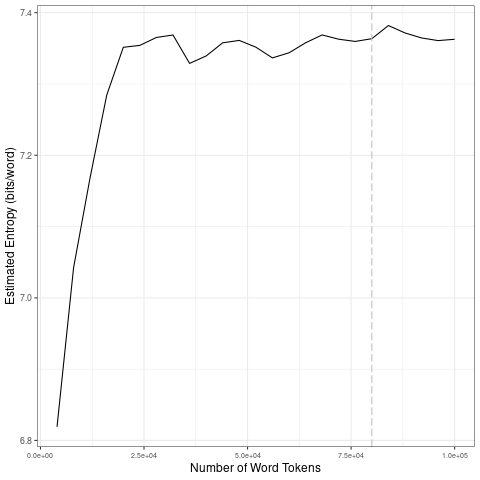

The data file committed next to this chart (first rows):
file, entropy.Corpus.Size, entropy.Entropy, sd.Corpus.Size, sd.SD
data/covid-clean/2020_by_en/2020-04-05_t…, 4000, 6.819, 20000, 0.2113
data/covid-clean/2020_by_en/2020-04-05_t…, 8000, 7.042, 40000, 0.01697
data/covid-clean/2020_by_en/2020-04-05_t…, 12000, 7.169, 60000, 0.01007
data/covid-clean/2020_by_en/2020-04-05_t…, 16000, 7.284, 80000, 0.004226
data/covid-clean/2020_by_en/2020-04-05_t…, 20000, 7.351, 1e+05, 0.008634
data/covid-clean/2020_by_en/2020-04-05_t…, 24000, 7.354, 20000, 0.2113
data/covid-clean/2020_by_en/2020-04-05_t…, 28000, 7.365, 40000, 0.01697
data/covid-clean/2020_by_en/2020-04-05_t…, 32000, 7.369, 60000, 0.01007
data/covid-clean/2020_by_en/2020-04-05_t…, 36000, 7.329, 80000, 0.004226
data/covid-clean/2020_by_en/2020-04-05_t…, 40000, 7.339, 1e+05, 0.008634
data/covid-clean/2020_by_en/2020-04-05_t…, 44000, 7.358, 20000, 0.2113
data/covid-clean/2020_by_en/2020-04-05_t…, 48000, 7.361, 40000, 0.01697
data/covid-clean/2020_by_en/2020-04-05_t…, 52000, 7.352, 60000, 0.01007
data/covid-clean/2020_by_en/2020-04-05_t…, 56000, 7.337, 80000, 0.004226
data/covid-clean/2020_by_en/2020-04-05_t…, 60000, 7.344, 1e+05, 0.008634
data/covid-clean/2020_by_en/2020-04-05_t…, 64000, 7.358, 20000, 0.2113
data/covid-clean/2020_by_en/2020-04-05_t…, 68000, 7.369, 40000, 0.01697
data/covid-clean/2020_by_en/2020-04-05_t…, 72000, 7.363, 60000, 0.01007
data/covid-clean/2020_by_en/2020-04-05_t…, 76000, 7.36, 80000, 0.004226
data/covid-clean/2020_by_en/2020-04-05_t…, 80000, 7.364, 1e+05, 0.008634
data/covid-clean/2020_by_en/2020-04-05_t…, 84000, 7.382, 20000, 0.2113
data/covid-clean/2020_by_en/2020-04-05_t…, 88000, 7.372, 40000, 0.01697
data/covid-clean/2020_by_en/2020-04-05_t…, 92000, 7.365, 60000, 0.01007
data/covid-clean/2020_by_en/2020-04-05_t…, 96000, 7.361, 80000, 0.004226
data/covid-clean/2020_by_en/2020-04-05_t…, 1e+05, 7.363, 1e+05, 0.008634
